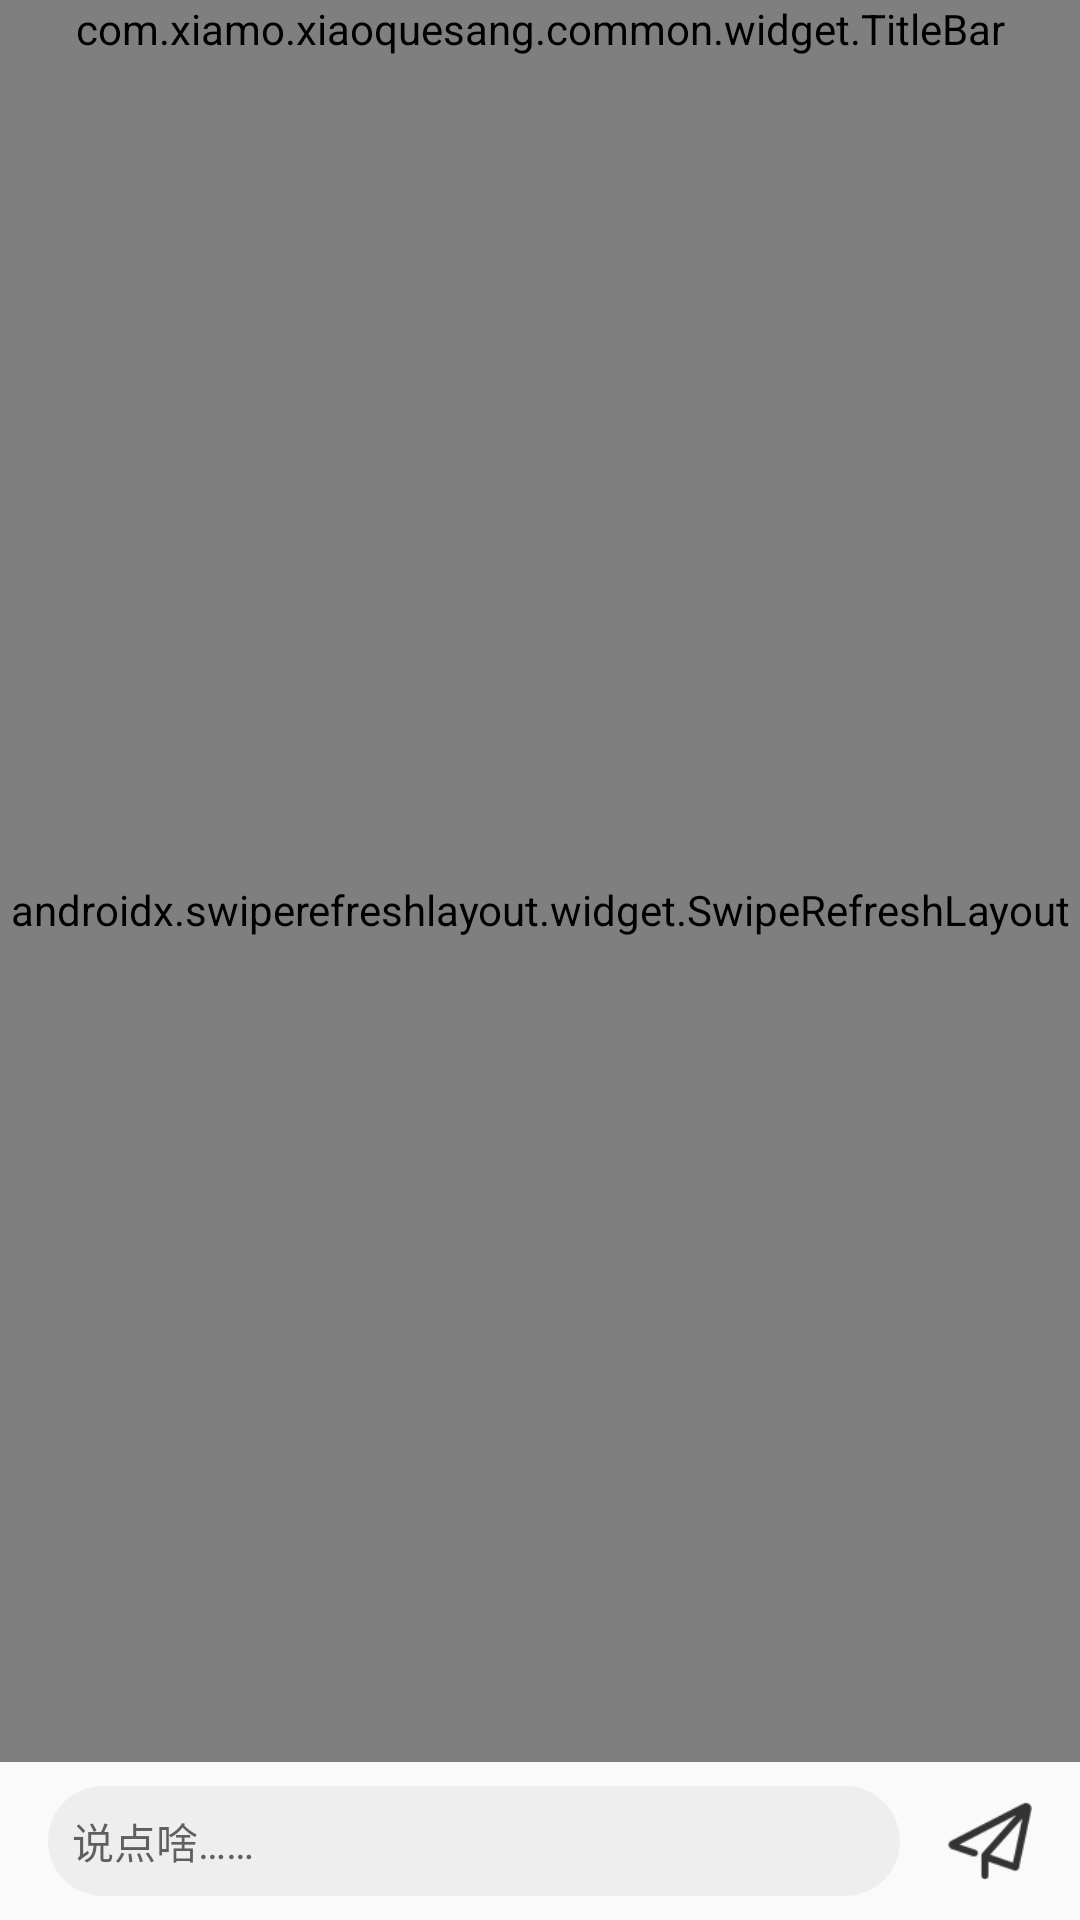

This screen was rendered from an Android layout file. Write that file and the resources it references.
<!-- AndroidManifest.xml: application theme XQSTheme -->
<!-- res/layout/activity_comment.xml -->
<?xml version="1.0" encoding="utf-8"?>
<LinearLayout xmlns:android="http://schemas.android.com/apk/res/android"
    xmlns:app="http://schemas.android.com/apk/res-auto"
    xmlns:tools="http://schemas.android.com/tools"
    android:layout_width="match_parent"
    android:layout_height="match_parent"
    android:orientation="vertical"
    tools:context=".ui.CommentActivity">
    <com.xiamo.xiaoquesang.common.widget.TitleBar
        android:layout_width="match_parent"
        android:layout_height="wrap_content"
        app:title="@string/title_comment"
        app:backImg="@mipmap/close"/>
    <androidx.swiperefreshlayout.widget.SwipeRefreshLayout
        android:layout_width="match_parent"
        android:id="@+id/swipe"
        android:layout_weight = "1"
        android:layout_height="0dp">
        <androidx.recyclerview.widget.RecyclerView
            android:id="@+id/recyclerView"
            android:layout_width="match_parent"
            android:layout_height="match_parent"/>

    </androidx.swiperefreshlayout.widget.SwipeRefreshLayout>
    <LinearLayout
        android:layout_width="match_parent"
        android:orientation="horizontal"
        android:gravity="center_vertical"

        android:layout_height="wrap_content">
        <EditText
            android:layout_width="0dp"
            android:layout_marginLeft="16dp"
            android:layout_marginRight="16dp"
            android:layout_marginTop="8dp"
            android:layout_marginBottom="8dp"
            android:padding="8dp"
            android:textSize="14sp"
            android:background="@drawable/bg_comment_input"
            android:layout_weight="1"
            android:hint="@string/hint_comment"
            android:layout_height="wrap_content"/>
        <ImageView
            android:layout_width="28dp"
            android:layout_height="28dp"
            android:layout_marginRight="16dp"
            android:src="@mipmap/submit_1"/>
    </LinearLayout>
</LinearLayout>
<!-- resources referenced by this layout -->
<resources>
  <!-- drawable bg_comment_input (drawable) -->
  <?xml version="1.0" encoding="utf-8"?>
  <shape xmlns:android="http://schemas.android.com/apk/res/android"
      android:shape="rectangle">
      <solid
          android:color="@color/grayBg"/>
      <corners
          android:radius="20dp"/>
  
  </shape>
  <!-- mipmap close: png bitmap (mipmap-xhdpi, 4002 bytes) -->
  <!-- mipmap submit_1: png bitmap (mipmap-xhdpi, 4162 bytes) -->
  <string name="hint_comment">说点啥……</string>
  <string name="title_comment">评论</string>
  <style name="XQSTheme" parent="AppTheme">
          <item name="windowActionBar">false</item>
          <item name="windowNoTitle">true</item>
      </style>
  <color name="grayBg">#eeeeee</color>
  <style name="AppTheme" parent="Theme.AppCompat.Light.DarkActionBar">
          
          <item name="colorPrimary">@color/colorPrimary</item>
          <item name="colorPrimaryDark">@color/colorPrimaryDark</item>
          <item name="colorAccent">@color/colorAccent</item>
      </style>
  <color name="colorPrimary">#f4d601</color>
  <color name="colorPrimaryDark">#00574B</color>
  <color name="colorAccent">#D81B60</color>
</resources>
